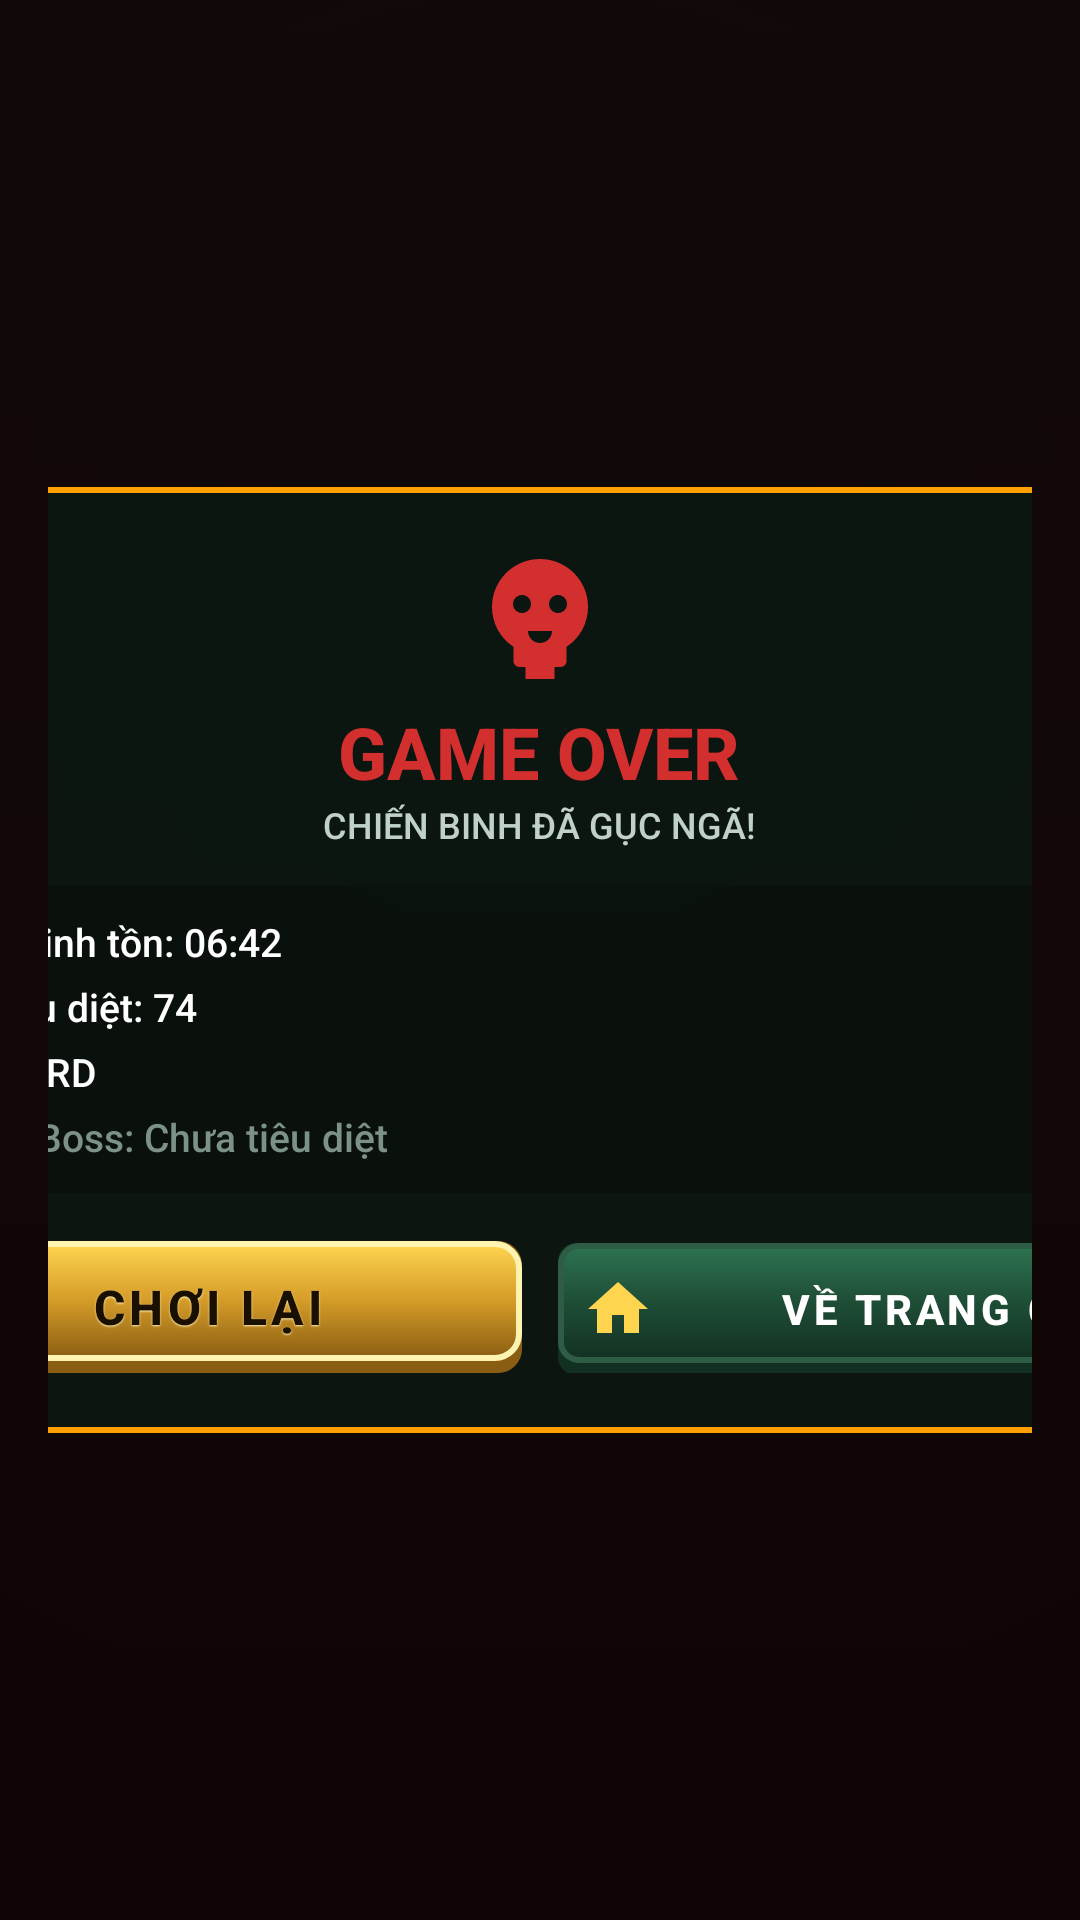

Here is an Android app screen rendered from its layout file. Give the layout XML and the strings, colors and styles it references.
<!-- AndroidManifest.xml: application theme Theme.MonsterSurvivor.Forest -->
<!-- res/layout/layout_match_result_gameover.xml -->
<?xml version="1.0" encoding="utf-8"?>
<LinearLayout
    xmlns:android="http://schemas.android.com/apk/res/android"
    xmlns:app="http://schemas.android.com/apk/res-auto"
    android:id="@+id/layout_gameover_container"
    android:layout_width="match_parent"
    android:layout_height="match_parent"
    android:background="#DD120505"
    android:gravity="center"
    android:orientation="vertical"
    android:padding="16dp">

    <LinearLayout
        android:layout_width="520dp"
        android:layout_height="wrap_content"
        android:background="@drawable/panel_fantasy_frame"
        android:gravity="center_horizontal"
        android:orientation="vertical"
        android:padding="20dp">

        
        <ImageView
            android:layout_width="48dp"
            android:layout_height="48dp"
            android:src="@drawable/ic_skull"
            app:tint="@color/danger_red" />

        <TextView
            android:layout_width="wrap_content"
            android:layout_height="wrap_content"
            android:text="@string/result_gameover_title"
            android:textColor="@color/danger_red"
            android:textSize="24sp"
            android:textStyle="bold"
            android:layout_marginTop="4dp" />

        <TextView
            android:layout_width="wrap_content"
            android:layout_height="wrap_content"
            android:text="@string/result_gameover_subtitle"
            android:textColor="@color/text_secondary"
            android:textSize="12sp"
            android:layout_marginBottom="12dp" />

        
        <LinearLayout
            android:layout_width="match_parent"
            android:layout_height="wrap_content"
            android:background="#33000000"
            android:orientation="vertical"
            android:padding="10dp"
            android:layout_marginBottom="16dp">

            <TextView
                android:id="@+id/tv_gameover_time"
                android:layout_width="wrap_content"
                android:layout_height="wrap_content"
                android:text="Thời gian sinh tồn: 06:42"
                android:textColor="@color/text_primary"
                android:textSize="13sp"
                android:layout_marginBottom="4dp" />

            <TextView
                android:id="@+id/tv_gameover_kills"
                android:layout_width="wrap_content"
                android:layout_height="wrap_content"
                android:text="Số quái tiêu diệt: 74"
                android:textColor="@color/text_primary"
                android:textSize="13sp"
                android:layout_marginBottom="4dp" />

            <TextView
                android:id="@+id/tv_gameover_difficulty"
                android:layout_width="wrap_content"
                android:layout_height="wrap_content"
                android:text="Độ khó: HARD"
                android:textColor="@color/text_primary"
                android:textSize="13sp"
                android:layout_marginBottom="4dp" />

            <TextView
                android:id="@+id/tv_gameover_boss"
                android:layout_width="wrap_content"
                android:layout_height="wrap_content"
                android:text="Trạng thái Boss: Chưa tiêu diệt"
                android:textColor="@color/text_muted"
                android:textSize="13sp" />
        </LinearLayout>

        
        <LinearLayout
            android:layout_width="match_parent"
            android:layout_height="wrap_content"
            android:orientation="horizontal">

            <androidx.appcompat.widget.AppCompatButton
                android:id="@+id/btn_gameover_retry"
                style="@style/Widget.MonsterSurvivor.Button.Gold"
                android:layout_width="0dp"
                android:layout_height="@dimen/button_height_secondary"
                android:layout_weight="1"
                android:layout_marginEnd="6dp"
                android:drawableStart="@drawable/ic_replay"
                android:text="@string/btn_retry" />

            <androidx.appcompat.widget.AppCompatButton
                android:id="@+id/btn_gameover_home"
                style="@style/Widget.MonsterSurvivor.Button.Primary"
                android:layout_width="0dp"
                android:layout_height="@dimen/button_height_secondary"
                android:layout_weight="1"
                android:layout_marginStart="6dp"
                android:drawableStart="@drawable/ic_home"
                android:text="@string/btn_home" />
        </LinearLayout>
    </LinearLayout>

</LinearLayout>
<!-- resources referenced by this layout -->
<resources>
  <color name="danger_red">#D32F2F</color>
  <color name="text_muted">#7C9286</color>
  <color name="text_primary">#FFFFFF</color>
  <color name="text_secondary">#C0D2C8</color>
  <dimen name="button_height_secondary">44dp</dimen>
  <!-- drawable ic_home (drawable) -->
  <vector xmlns:android="http://schemas.android.com/apk/res/android"
      android:width="24dp"
      android:height="24dp"
      android:viewportWidth="24"
      android:viewportHeight="24">
    <path
        android:fillColor="@color/gold_bright"
        android:pathData="M10,20V14H14V20H19V12H22L12,3L2,12H5V20H10Z"/>
  </vector>
  <string name="btn_home">VỀ TRANG CHỦ</string>
  <string name="btn_retry">CHƠI LẠI</string>
  <string name="result_gameover_subtitle">CHIẾN BINH ĐÃ GỤC NGÃ!</string>
  <string name="result_gameover_title">GAME OVER</string>
  <style name="Theme.MonsterSurvivor.Forest" parent="Theme.MonsterSurvivor.Base">
          <item name="colorPrimary">@color/forest_primary</item>
          <item name="colorPrimaryDark">@color/forest_primary_dark</item>
          <item name="colorAccent">@color/gold_bright</item>
          <item name="android:colorBackground">@color/bg_dark_forest</item>
          <item name="android:windowBackground">@drawable/bg_fantasy_forest</item>
      </style>
  <color name="gold_bright">#FFD54F</color>
  <color name="bg_forest_panel">#EE0C1712</color>
  <color name="gold_border">#FFA000</color>
  <!-- drawable btn_fantasy_gold (drawable) -->
  <?xml version="1.0" encoding="utf-8"?>
  <selector xmlns:android="http://schemas.android.com/apk/res/android">
      <item android:state_pressed="true" android:drawable="@drawable/btn_fantasy_gold_pressed" />
      <item android:state_focused="true" android:drawable="@drawable/btn_fantasy_gold_pressed" />
      <item android:drawable="@drawable/btn_fantasy_gold_normal" />
  </selector>
  <dimen name="text_size_header">16sp</dimen>
  <!-- drawable btn_fantasy_primary (drawable) -->
  <?xml version="1.0" encoding="utf-8"?>
  <selector xmlns:android="http://schemas.android.com/apk/res/android">
      <item android:state_pressed="true" android:drawable="@drawable/btn_fantasy_primary_pressed" />
      <item android:state_focused="true" android:drawable="@drawable/btn_fantasy_primary_pressed" />
      <item android:drawable="@drawable/btn_fantasy_primary_normal" />
  </selector>
  <dimen name="text_size_body">14sp</dimen>
  <color name="forest_primary">#1E4D36</color>
  <color name="forest_primary_dark">#123122</color>
  <color name="bg_dark_forest">#08140F</color>
  <color name="gold_mid">#D49B28</color>
  <color name="gold_dark">#8A5E12</color>
  <color name="forest_border">#2E5C44</color>
  <color name="forest_primary_light">#2D7351</color>
  <dimen name="dialog_min_width_major">440dp</dimen>
  <dimen name="dialog_min_width_minor">320dp</dimen>
  <style name="TextAppearance.MonsterSurvivor.Dialog.Title" parent="TextAppearance.MaterialComponents.Headline6">
          <item name="android:textColor">@color/gold_bright</item>
          <item name="android:textSize">16sp</item>
          <item name="android:textStyle">bold</item>
      </style>
  <style name="TextAppearance.MonsterSurvivor.Dialog.Body" parent="TextAppearance.MaterialComponents.Body2">
          <item name="android:textColor">@color/text_primary</item>
          <item name="android:textSize">13sp</item>
          <item name="android:lineSpacingExtra">2dp</item>
      </style>
  <style name="Widget.MonsterSurvivor.Dialog.Button.Neutral" parent="Widget.MaterialComponents.Button.TextButton">
          <item name="android:textColor">@color/text_muted</item>
          <item name="android:textSize">14sp</item>
          <item name="android:minWidth">80dp</item>
          <item name="android:minHeight">40dp</item>
      </style>
</resources>
